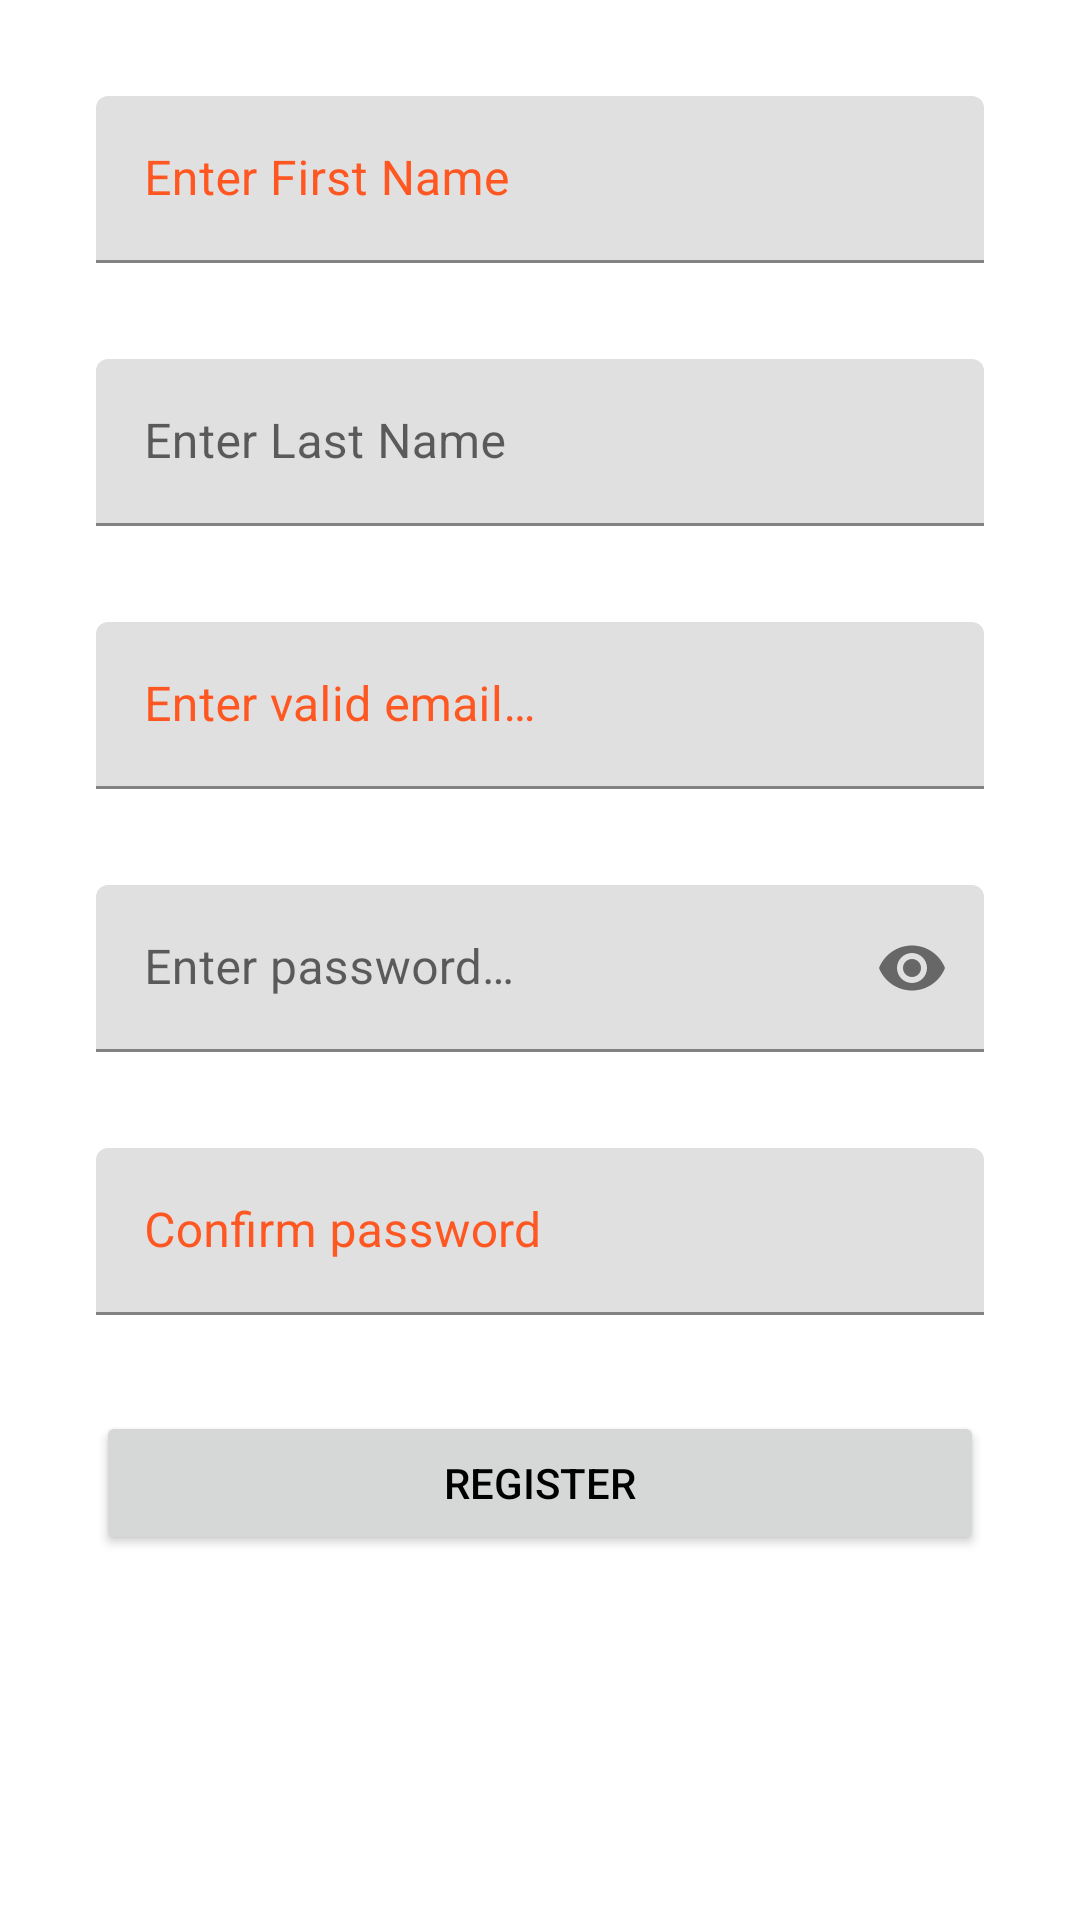

Layout XML and referenced resources for this Android screen:
<!-- AndroidManifest.xml: application theme Theme.Firebase1 -->
<!-- res/layout/activity_register.xml -->
<?xml version="1.0" encoding="utf-8"?>

<androidx.constraintlayout.widget.ConstraintLayout xmlns:android="http://schemas.android.com/apk/res/android"
    xmlns:app="http://schemas.android.com/apk/res-auto"
    xmlns:tools="http://schemas.android.com/tools"
    android:layout_width="match_parent"
    android:layout_height="match_parent"
    tools:context="com.example.googlemaps.RegisterActivity">

    <com.google.android.material.textfield.TextInputLayout
        android:id="@+id/view1"
        android:layout_width="match_parent"
        android:layout_height="wrap_content"
        android:layout_marginStart="32dp"
        android:layout_marginTop="32dp"
        android:layout_marginEnd="32dp"
        android:textColorHint="@color/purple_700"
        app:layout_constraintEnd_toEndOf="parent"
        app:layout_constraintStart_toStartOf="parent"
        app:layout_constraintTop_toTopOf="parent">

        <com.google.android.material.textfield.TextInputEditText
            android:id="@+id/etFirstName"
            android:layout_width="match_parent"
            android:layout_height="wrap_content"
            android:inputType=""
            android:hint="@string/enter_firstname" />
    </com.google.android.material.textfield.TextInputLayout>

    <com.google.android.material.textfield.TextInputLayout
        android:id="@+id/view2"
        android:layout_width="match_parent"
        android:layout_height="wrap_content"
        android:layout_marginStart="32dp"
        android:layout_marginTop="32dp"
        android:layout_marginEnd="32dp"
        app:layout_constraintEnd_toEndOf="parent"
        app:layout_constraintStart_toStartOf="parent"
        app:layout_constraintTop_toBottomOf="@+id/view1">

        <com.google.android.material.textfield.TextInputEditText
            android:id="@+id/etLastName"
            android:layout_width="match_parent"
            android:layout_height="wrap_content"
            android:inputType=""
            android:hint="@string/enter_lastname" />
    </com.google.android.material.textfield.TextInputLayout>

    <com.google.android.material.textfield.TextInputLayout
        android:id="@+id/view4"
        android:layout_width="match_parent"
        android:layout_height="wrap_content"
        android:layout_marginStart="32dp"
        android:layout_marginTop="32dp"
        android:layout_marginEnd="32dp"
        app:layout_constraintEnd_toEndOf="parent"
        app:layout_constraintHorizontal_bias="0.0"
        app:layout_constraintStart_toStartOf="parent"
        app:layout_constraintTop_toBottomOf="@+id/view3"
        app:passwordToggleEnabled="true">

        <com.google.android.material.textfield.TextInputEditText
            android:id="@+id/etPasswordField"
            android:layout_width="match_parent"
            android:layout_height="wrap_content"
            android:hint="@string/enter_password"
            android:inputType="textPassword" />
    </com.google.android.material.textfield.TextInputLayout>

    <com.google.android.material.textfield.TextInputLayout
        android:id="@+id/view3"
        android:layout_width="match_parent"
        android:layout_height="wrap_content"
        android:layout_marginStart="32dp"
        android:layout_marginTop="32dp"
        android:layout_marginEnd="32dp"
        android:textColorHint="@color/purple_700"
        app:layout_constraintEnd_toEndOf="parent"
        app:layout_constraintHorizontal_bias="0.0"
        app:layout_constraintStart_toStartOf="parent"
        app:layout_constraintTop_toBottomOf="@+id/view2">

        <com.google.android.material.textfield.TextInputEditText
            android:id="@+id/etEmail"
            android:layout_width="match_parent"
            android:layout_height="wrap_content"
            android:hint="@string/enter_email"
            android:inputType="textEmailAddress" />
    </com.google.android.material.textfield.TextInputLayout>

    <com.google.android.material.textfield.TextInputLayout
        android:id="@+id/view5"
        android:layout_width="match_parent"
        android:layout_height="wrap_content"
        android:layout_marginStart="32dp"
        android:layout_marginTop="32dp"
        android:layout_marginEnd="32dp"
        android:textColorHint="@color/purple_700"
        app:layout_constraintEnd_toEndOf="parent"
        app:layout_constraintHorizontal_bias="0.0"
        app:layout_constraintStart_toStartOf="parent"
        app:layout_constraintTop_toBottomOf="@+id/view4">

        <com.google.android.material.textfield.TextInputEditText
            android:id="@+id/etConf"
            android:layout_width="match_parent"
            android:layout_height="wrap_content"
            android:hint="@string/conf_password"
            android:inputType="textPassword"
            app:layout_constraintTop_toTopOf="parent" />
    </com.google.android.material.textfield.TextInputLayout>

    <Button
        android:id="@+id/btnCreate"
        style="@style/Widget.AppCompat.Button"
        android:layout_width="0dp"
        android:layout_height="wrap_content"
        android:layout_marginStart="32dp"
        android:layout_marginTop="32dp"
        android:layout_marginEnd="32dp"
        android:onClick="onCreate"
        android:text="@string/register"
        android:textColor="#000000"
        app:layout_constraintEnd_toEndOf="parent"
        app:layout_constraintHorizontal_bias="0.0"
        app:layout_constraintStart_toStartOf="parent"
        app:layout_constraintTop_toBottomOf="@+id/view5" />

</androidx.constraintlayout.widget.ConstraintLayout>
<!-- resources referenced by this layout -->
<resources>
  <color name="purple_700">#FF5722</color>
  <string name="conf_password">Confirm password</string>
  <string name="enter_email">Enter valid email…</string>
  <string name="enter_firstname">Enter First Name</string>
  <string name="enter_lastname">Enter Last Name</string>
  <string name="enter_password">Enter password…</string>
  <string name="register">Register</string>
  <style name="Theme.Firebase1" parent="Theme.MaterialComponents.DayNight.DarkActionBar">
          
          <item name="colorPrimary">@color/purple_500</item>
          <item name="colorPrimaryVariant">@color/purple_700</item>
          <item name="colorOnPrimary">@color/white</item>
          
          <item name="colorSecondary">@color/teal_200</item>
          <item name="colorSecondaryVariant">@color/teal_700</item>
          <item name="colorOnSecondary">@color/black</item>
          
          <item name="android:statusBarColor" tools:targetApi="l">?attr/colorPrimaryVariant</item>
          
      </style>
  <color name="purple_500">#00BCD4</color>
  <color name="white">#FFFFFF</color>
  <color name="teal_200">#3F51B5</color>
  <color name="teal_700">#4CAF50</color>
  <color name="black">#009688</color>
</resources>
